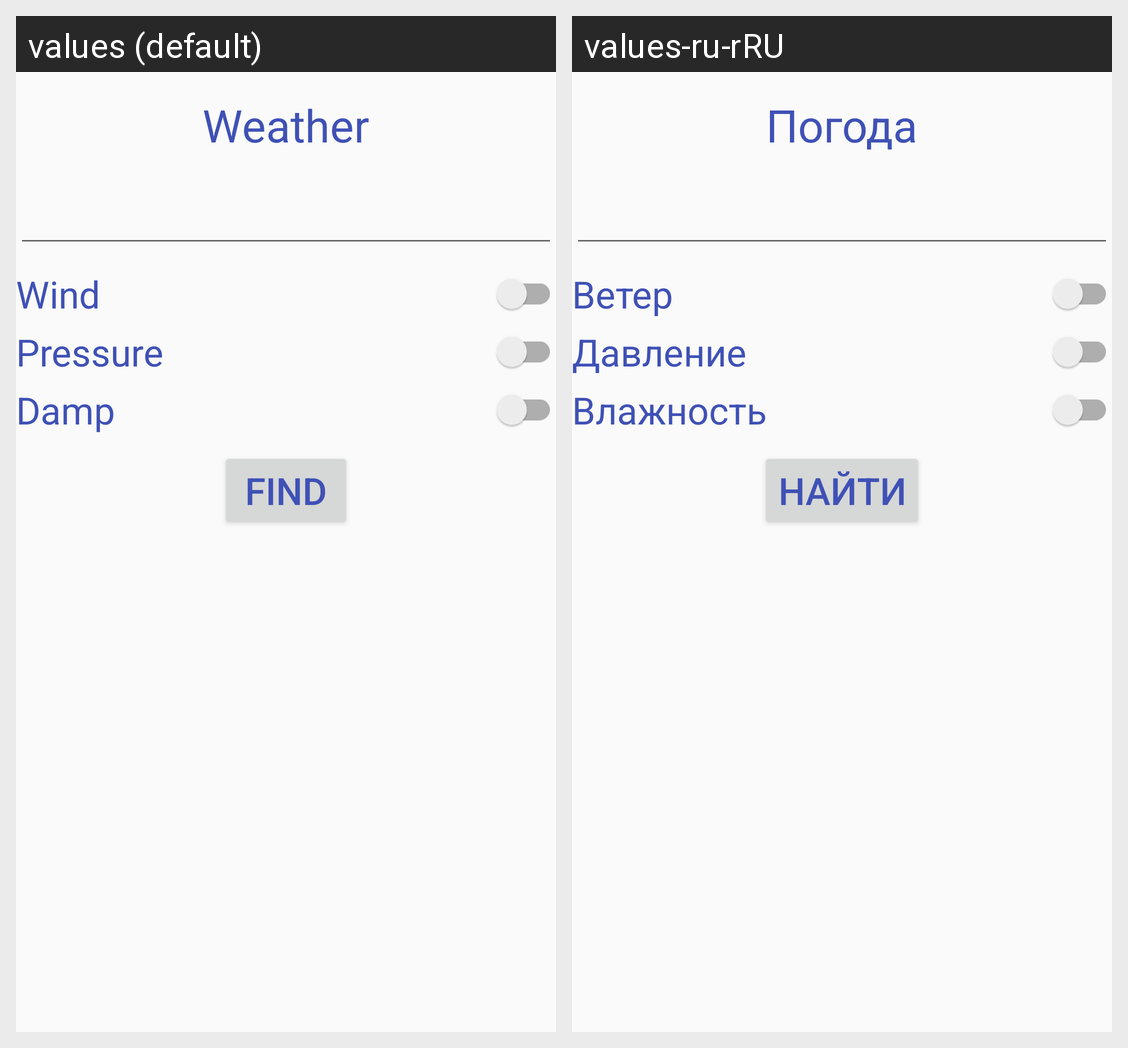

Translations of the strings shown on this Android screen, per locale in the grid:
Android screen res/layout/activity_main.xml rendered under 2 locales, left to right: values (default), values-ru-rRU. Device: Nexus 5 (rendered at 1080×1920; each locale shown at half size, 540×960, under a caption strip naming it); theme AppTheme.
Strings drawn on this screen, with the default value and each locale's value (text and hints the layout hard-codes, and strings that could not be matched under every locale, appear in the picture but are not listed):

weather
  values: Weather
  values-ru-rRU: Погода

wind
  values: Wind
  values-ru-rRU: Ветер

pressure
  values: Pressure
  values-ru-rRU: Давление

damp
  values: Damp
  values-ru-rRU: Влажность

find
  values: Find
  values-ru-rRU: Найти
